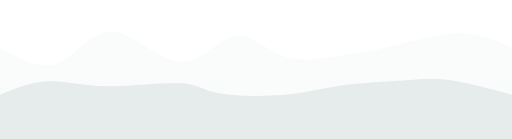
t = 0.00 s
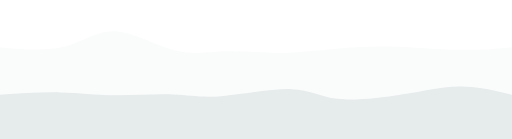
t = 0.75 s
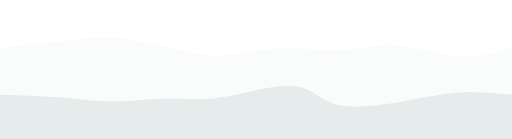
t = 1.25 s
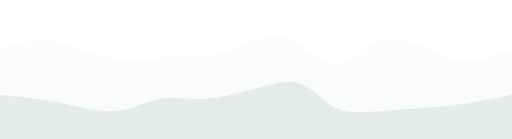
t = 2.00 s
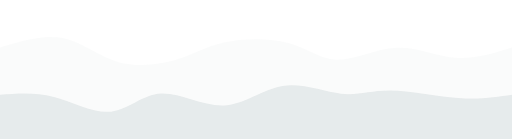
t = 2.75 s
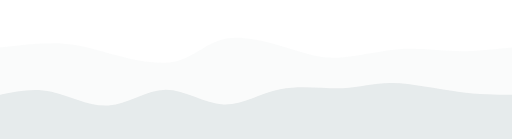
t = 3.25 s

The animated SVG that drew these frames (rendered in a browser with its animation timeline set to each time). Animation: 2 CSS @keyframes rules; one cycle of 4.00 s, repeats indefinitely.

<svg width="100%" height="50%" id="svg" viewBox="0 0 1440 390"
  xmlns="http://www.w3.org/2000/svg" class="transition duration-300 ease-in-out delay-150">
  <style>
          .path-0{
            animation:pathAnim-0 4s;
            animation-timing-function: linear;
            animation-iteration-count: infinite;
          }
          @keyframes pathAnim-0{
            0%{
              d: path("M 0,400 C 0,400 0,133 0,133 C 56.545961277592795,164.94218769268713 113.09192255518559,196.88437538537428 163,177 C 212.9080774448144,157.11562461462572 256.1782710568504,85.40468615119003 314,88 C 371.8217289431496,90.59531384880997 444.19499321741284,167.4968800098656 504,173 C 563.8050067825872,178.5031199901344 611.0417560734986,112.60779380934764 656,102 C 700.9582439265014,91.39220619065236 743.6379824885931,136.07194475274386 789,155 C 834.3620175114069,173.92805524725614 882.4063139721295,167.1044271796769 937,159 C 991.5936860278705,150.8955728203231 1052.7367616228883,141.51034652854855 1114,127 C 1175.2632383771117,112.48965347145146 1236.6466395363177,92.85418670612898 1291,93 C 1345.3533604636823,93.14581329387102 1392.6766802318411,113.07290664693551 1440,133 C 1440,133 1440,400 1440,400 Z");
            }
            25%{
              d: path("M 0,400 C 0,400 0,133 0,133 C 67.80120853372796,129.62429399432727 135.60241706745592,126.24858798865458 188,115 C 240.39758293254408,103.75141201134542 277.3915402639043,84.62994203970898 326,87 C 374.6084597360957,89.37005796029102 434.8314218769269,113.23164385250954 486,130 C 537.1685781230731,146.76835614749046 579.2827722283881,156.4434825502528 628,158 C 676.7172277716119,159.5565174497472 732.0374892095205,152.99442594647923 789,146 C 845.9625107904795,139.00557405352077 904.5672709335306,131.57881366383032 958,128 C 1011.4327290664694,124.42118633616968 1059.6934270563572,124.69031939819953 1116,132 C 1172.3065729436428,139.30968060180047 1236.6590208410407,153.65990874337155 1292,155 C 1347.3409791589593,156.34009125662845 1393.6704895794796,144.67004562831423 1440,133 C 1440,133 1440,400 1440,400 Z");
            }
            50%{
              d: path("M 0,400 C 0,400 0,133 0,133 C 47.54228634850166,119.97644592428166 95.08457269700332,106.95289184856333 147,115 C 198.91542730299668,123.04710815143667 255.20399556048835,152.16487853002837 319,161 C 382.79600443951165,169.83512146997163 454.0994450610433,158.3875940313232 506,156 C 557.9005549389567,153.6124059686768 590.3982241953385,160.28474534467878 638,144 C 685.6017758046615,127.71525465532122 748.3076581576029,88.47342458996175 802,102 C 855.6923418423971,115.52657541003825 900.3711431742506,181.82155629547418 944,182 C 987.6288568257494,182.17844370452582 1030.2077691453942,116.24035022814158 1090,109 C 1149.7922308546058,101.75964977185842 1226.797780244173,153.21704279195953 1288,167 C 1349.202219755827,180.78295720804047 1394.6011098779136,156.89147860402022 1440,133 C 1440,133 1440,400 1440,400 Z");
            }
            75%{
              d: path("M 0,400 C 0,400 0,133 0,133 C 66.47936860278703,112.6093229744728 132.95873720557407,92.21864594894562 187,104 C 241.04126279442593,115.78135405105438 282.64441978049086,159.73473917869035 335,178 C 387.35558021950914,196.26526082130965 450.4635836724626,188.842397336293 497,170 C 543.5364163275374,151.157602663707 573.5012455296585,120.89567147613762 627,111 C 680.4987544703415,101.10432852386238 757.5314342089035,111.57491675915651 813,127 C 868.4685657910965,142.4250832408435 902.3730176347269,162.80466148723642 952,163 C 1001.6269823652731,163.19533851276358 1066.976495252189,143.20643729189788 1123,142 C 1179.023504747811,140.79356270810212 1225.7210013565175,158.36958934517205 1277,160 C 1328.2789986434825,161.63041065482795 1384.1394993217414,147.315205327414 1440,133 C 1440,133 1440,400 1440,400 Z");
            }
            100%{
              d: path("M 0,400 C 0,400 0,133 0,133 C 56.545961277592795,164.94218769268713 113.09192255518559,196.88437538537428 163,177 C 212.9080774448144,157.11562461462572 256.1782710568504,85.40468615119003 314,88 C 371.8217289431496,90.59531384880997 444.19499321741284,167.4968800098656 504,173 C 563.8050067825872,178.5031199901344 611.0417560734986,112.60779380934764 656,102 C 700.9582439265014,91.39220619065236 743.6379824885931,136.07194475274386 789,155 C 834.3620175114069,173.92805524725614 882.4063139721295,167.1044271796769 937,159 C 991.5936860278705,150.8955728203231 1052.7367616228883,141.51034652854855 1114,127 C 1175.2632383771117,112.48965347145146 1236.6466395363177,92.85418670612898 1291,93 C 1345.3533604636823,93.14581329387102 1392.6766802318411,113.07290664693551 1440,133 C 1440,133 1440,400 1440,400 Z");
            }
          }</style>
  <path d="M 0,400 C 0,400 0,133 0,133 C 56.545961277592795,164.94218769268713 113.09192255518559,196.88437538537428 163,177 C 212.9080774448144,157.11562461462572 256.1782710568504,85.40468615119003 314,88 C 371.8217289431496,90.59531384880997 444.19499321741284,167.4968800098656 504,173 C 563.8050067825872,178.5031199901344 611.0417560734986,112.60779380934764 656,102 C 700.9582439265014,91.39220619065236 743.6379824885931,136.07194475274386 789,155 C 834.3620175114069,173.92805524725614 882.4063139721295,167.1044271796769 937,159 C 991.5936860278705,150.8955728203231 1052.7367616228883,141.51034652854855 1114,127 C 1175.2632383771117,112.48965347145146 1236.6466395363177,92.85418670612898 1291,93 C 1345.3533604636823,93.14581329387102 1392.6766802318411,113.07290664693551 1440,133 C 1440,133 1440,400 1440,400 Z" stroke="none" stroke-width="0" fill="#e5e9ea" fill-opacity=".2" class="transition-all duration-300 ease-in-out delay-150 path-0"></path>
  <style>
          .path-1{
            animation:pathAnim-1 4s;
            animation-timing-function: linear;
            animation-iteration-count: infinite;
          }
          @keyframes pathAnim-1{
            0%{
              d: path("M 0,400 C 0,400 0,266 0,266 C 44.35047478110742,247.8770748550993 88.70094956221484,229.75414971019856 135,228 C 181.29905043778516,226.24585028980144 229.5466765322481,240.8604760143051 298,242 C 366.4533234677519,243.1395239856949 455.1123443087928,230.80394623258113 505,233 C 554.8876556912072,235.19605376741887 566.0039462325809,251.92373905537056 612,261 C 657.9960537674191,270.07626094462944 738.871870760883,271.5010975459366 800,266 C 861.128129239117,260.4989024540634 902.5085707238871,248.07187076088297 960,240 C 1017.4914292761129,231.92812923911703 1091.0938463435689,228.21141941053156 1143,225 C 1194.9061536564311,221.78858058946844 1225.1160439018374,219.08245159699098 1271,226 C 1316.8839560981626,232.91754840300902 1378.4419780490812,249.45877420150453 1440,266 C 1440,266 1440,400 1440,400 Z");
            }
            25%{
              d: path("M 0,400 C 0,400 0,266 0,266 C 64.29458626217782,266.9479343938833 128.58917252435563,267.8958687877667 182,270 C 235.41082747564437,272.1041312122333 277.9378961647553,275.3644592428166 327,276 C 376.0621038352447,276.6355407571834 431.6592428166234,274.6462942409668 479,276 C 526.3407571833766,277.3537057590332 565.4251325687508,282.0503637933161 627,273 C 688.5748674312492,263.9496362066839 772.6402269083735,241.1522505857689 825,245 C 877.3597730916265,248.8477494142311 898.0139597977555,279.3406338636083 944,290 C 989.9860402022445,300.6593661363917 1061.303933900604,291.48521395979776 1126,279 C 1190.696066099396,266.51478604020224 1248.7703045998273,250.71851029720065 1300,248 C 1351.2296954001727,245.28148970279935 1395.6148477000863,255.6407448513997 1440,266 C 1440,266 1440,400 1440,400 Z");
            }
            50%{
              d: path("M 0,400 C 0,400 0,266 0,266 C 54.099593044765086,271.4182759896412 108.19918608953017,276.8365519792823 164,288 C 219.80081391046983,299.1634480207177 277.30284868664444,316.07206807251197 325,312 C 372.69715131335556,307.92793192748803 410.58941916389193,282.87517573066964 455,277 C 499.41058083610807,271.12482426933036 550.3394746577877,284.4272290048094 619,273 C 687.6605253422123,261.5727709951906 774.0526822049574,225.4159082500925 827,231 C 879.9473177950426,236.5840917499075 899.4497965223826,283.9091379948205 944,303 C 988.5502034776174,322.0908620051795 1058.1481317055125,312.94753977062527 1116,308 C 1173.8518682944875,303.05246022937473 1219.9576766555679,302.30070292267845 1272,296 C 1324.0423233444321,289.69929707732155 1382.021161672216,277.84964853866074 1440,266 C 1440,266 1440,400 1440,400 Z");
            }
            75%{
              d: path("M 0,400 C 0,400 0,266 0,266 C 47.60468615119002,258.89165125169563 95.20937230238005,251.78330250339133 148,267 C 200.79062769761995,282.2166974966087 258.7671969416698,319.7584412381305 308,314 C 357.2328030583302,308.2415587618695 397.7218399309409,259.1829325440868 453,258 C 508.2781600690591,256.8170674559132 578.3454433345665,303.5098285855222 633,304 C 687.6545566654335,304.4901714144778 726.8963867307929,258.77775311382413 784,245 C 841.1036132692071,231.22224688617584 916.0690097422618,249.37915895918115 965,250 C 1013.9309902577382,250.62084104081885 1036.8275743001604,233.70561104945125 1091,236 C 1145.1724256998396,238.29438895054875 1230.620693057097,259.7983968430139 1294,268 C 1357.379306942903,276.2016031569861 1398.6896534714515,271.100801578493 1440,266 C 1440,266 1440,400 1440,400 Z");
            }
            100%{
              d: path("M 0,400 C 0,400 0,266 0,266 C 44.35047478110742,247.8770748550993 88.70094956221484,229.75414971019856 135,228 C 181.29905043778516,226.24585028980144 229.5466765322481,240.8604760143051 298,242 C 366.4533234677519,243.1395239856949 455.1123443087928,230.80394623258113 505,233 C 554.8876556912072,235.19605376741887 566.0039462325809,251.92373905537056 612,261 C 657.9960537674191,270.07626094462944 738.871870760883,271.5010975459366 800,266 C 861.128129239117,260.4989024540634 902.5085707238871,248.07187076088297 960,240 C 1017.4914292761129,231.92812923911703 1091.0938463435689,228.21141941053156 1143,225 C 1194.9061536564311,221.78858058946844 1225.1160439018374,219.08245159699098 1271,226 C 1316.8839560981626,232.91754840300902 1378.4419780490812,249.45877420150453 1440,266 C 1440,266 1440,400 1440,400 Z");
            }
          }</style>
  <path d="M 0,400 C 0,400 0,266 0,266 C 44.35047478110742,247.8770748550993 88.70094956221484,229.75414971019856 135,228 C 181.29905043778516,226.24585028980144 229.5466765322481,240.8604760143051 298,242 C 366.4533234677519,243.1395239856949 455.1123443087928,230.80394623258113 505,233 C 554.8876556912072,235.19605376741887 566.0039462325809,251.92373905537056 612,261 C 657.9960537674191,270.07626094462944 738.871870760883,271.5010975459366 800,266 C 861.128129239117,260.4989024540634 902.5085707238871,248.07187076088297 960,240 C 1017.4914292761129,231.92812923911703 1091.0938463435689,228.21141941053156 1143,225 C 1194.9061536564311,221.78858058946844 1225.1160439018374,219.08245159699098 1271,226 C 1316.8839560981626,232.91754840300902 1378.4419780490812,249.45877420150453 1440,266 C 1440,266 1440,400 1440,400 Z" stroke="none" stroke-width="0" fill="#e5e9ea" fill-opacity=".9" class="transition-all duration-300 ease-in-out delay-150 path-1"></path>
</svg>
